Run: headless pygame with SDL's dummy video driver; simulated clock (each Clock.tick advances the game by its frame time, no real sleeping); random seed 0; keys injected as events and as key.get_pressed() state; no mouse input.
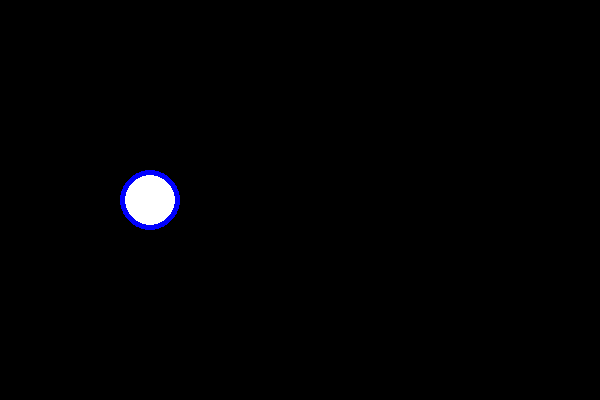
Frame 1 of 4 · flips 1–60 · no input
Frame 2 of 4 · flips 61–180 · tapped SPACE, RETURN · held RIGHT (→), D · screen unchanged from frame 1, image omitted
Frame 3 of 4 · flips 181–300 · held DOWN (↓), S · screen unchanged from frame 2, image omitted
Frame 4 of 4 · flips 301–420 · held LEFT (←), A, UP (↑), W · screen unchanged from frame 3, image omitted

The pygame program that drew these frames:

import pygame
import random

pygame.init()

# Screen setup
screen = pygame.display.set_mode((600, 400))
pygame.display.set_caption('Musical Chairs')

# Colors
WHITE = (255, 255, 255)
BLUE = (0, 0, 255)
RED = (255, 0, 0)

# Chairs setup
chairs = 5
chair_radius = 30
positions = [(i * 100 + 50, 200) for i in range(chairs)]

def draw_chairs():
    for pos in positions:
        pygame.draw.circle(screen, BLUE, pos, chair_radius)
        pygame.draw.circle(screen, WHITE, pos, chair_radius - 5)

def musical_chairs():
    running = True
    while running:
        screen.fill((0, 0, 0))
        draw_chairs()
        pygame.display.flip()
        pygame.time.delay(2000)

        if len(positions) > 1:
            out_chair = random.choice(positions)
            positions.remove(out_chair)
            pygame.draw.circle(screen, RED, out_chair, chair_radius)
            pygame.display.flip()
            pygame.time.delay(2000)
        else:
            print("Game over. Only one chair left!")

        for event in pygame.event.get():
            if event.type == pygame.QUIT:
                running = False
                pygame.quit()
                exit()
            if event.type == pygame.KEYDOWN:
                if event.key == pygame.K_ESCAPE:
                    running = False
                    pygame.quit()
                    exit()

musical_chairs()
